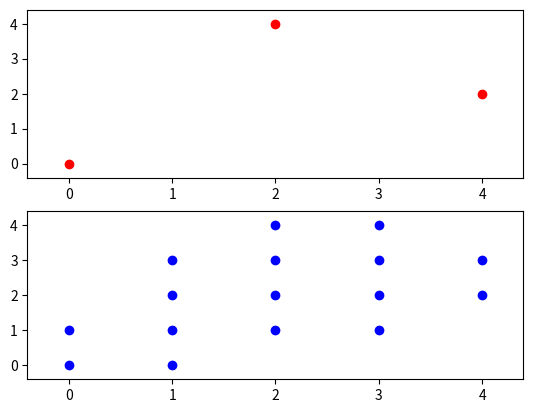

Reproduce this figure in Python.
# -*- coding: utf-8 -*-
"""
Created on Wed May 27 08:26:05 2020

@author: Gualandi
"""

import numpy as np
from numpy.random import randint

def RandomGridPoint(n, m, N):
    Xs = randint(0, n, N)
    Ys = randint(0, m, N)
    return [(x,y) for x,y in zip(Xs, Ys)]


def PlotPoints(Ps, Bs):
    n = max([p[0] for p in Ps])+1
    m = max([p[1] for p in Ps])+1

    # Report solution value
    import matplotlib.pyplot as plt
    import numpy as np
    import pylab as pl
    from matplotlib import collections  as mc

    fig, ax = pl.subplots(2)
        
    # ax[0].set_xlim(-1,n+1)
    # ax[0].set_ylim(-1,m+1)
    # ax[1].set_xlim(-1,n+1)
    # ax[1].set_ylim(-1,m+1)
    
    ax[0].plot([p[0] for p in Ps], [p[1] for p in Ps], 
             'ro', color='red')
    

    Rs = []
    for a,b in zip(Bs[:-1], Bs[1:]):
        tmp = WalkGrid(a,b)
        Rs += tmp
        
    Rs += WalkGrid(Bs[-1], Bs[0])
    Ts = FillHull(Rs)
    ax[1].plot([p[0] for p in Ts], [p[1] for p in Ts], 
             'ro', color='blue')

    ax[0].autoscale()
    ax[0].margins(0.1)
    ax[1].autoscale()
    ax[1].margins(0.1)

    plt.show()
    
def FilterAxis(Ps):
    # First filter along an axis
    n = max([p[1] for p in Ps])+1
    
    Xs = [[] for _ in range(n)]
    for x,y in Ps:
        Xs[y].append((x,y))

    Bs = []
    for l in Xs:
        if l:
            l.sort(key=lambda p: p[0])
            Bs.append(l[0])
            if l[-1] != l[0]:
                Bs.append(l[-1])
        
    # Then filter according to the second axis
    m = max([p[1] for p in Bs])+1
    
    Ys = [[] for _ in range(m)]
    for x,y in Bs:
        Ys[x].append((x,y))

    Bs = []
    for l in Ys:
        if l:
            l.sort(key=lambda p: p[1])
            Bs.append(l[0])
            if l[-1] != l[0]:
                Bs.append(l[-1])

    return Bs


from math import atan2    
def PolarAngle(a, b=None):
    if b == None: b = anchor 
    x_span = a[0] - b[0]
    y_span = a[1] - b[1]
    return atan2(y_span, x_span)

def Distance(a, b=None):
    if b == None: b = anchor 
    x_span = a[0] - b[0]
    y_span = a[1] - b[1]
    return y_span**2 +  x_span**2

def Det(a, b, c):
    return  (b[0] - a[0]) * (c[1] - a[1]) \
           -(b[1] - a[1]) * (c[0] - a[0])
    
def PolarQuickSort(Ls):
    if len(Ls) <= 1: return Ls
    smaller, equal, larger= [], [], []
    
    pivot_ang = PolarAngle(Ls[randint(0,len(Ls)-1)])
    
    for p in Ls:
        p_ang = PolarAngle(p)
        if p_ang < pivot_ang: 
            smaller.append(p)
        elif p_ang == pivot_ang:
            equal.append(p)
        else:
            larger.append(p)
            
    return PolarQuickSort(smaller) \
        + sorted(equal, key=Distance) \
        + PolarQuickSort(larger)
    
    
def ConvexHull(Ps):
    global anchor

    # Preprocessing    
    Cs = FilterAxis(Ps)

    # Find anchor point
    min_idx = None
    for i, (x,y) in enumerate(Cs):
        if min_idx == None or y < Cs[min_idx][1]:
            min_idx = i
        if y == Cs[min_idx][1] and x < Cs[min_idx][0]:
            min_idx = i
            
    anchor = Cs[min_idx]
    print("anchor: ", anchor)
    Ss = PolarQuickSort(Cs)
    print("Polar sort:",Ss)
    del Ss[Ss.index(anchor)]
    print("Polar sort:",Ss)
    
    Hull = [anchor, Ss[0]]
    for s in Ss[1:]:
        print("Hull: ", Hull)
        print(Det(Hull[-2], Hull[-1], s))
        while Det(Hull[-2], Hull[-1], s) <= 0:
            del Hull[-1]
            print("remove hull:", Hull)
            if len(Hull) < 2: break
        Hull.append(s)
        
    return Hull

def WalkGrid(p0, p1):
    """ https://www.    redblobgames.com/grids/line-drawing.html """
    print(p0, p1)
    dx = p1[0] - p0[0]
    dy = p1[1] - p0[1]
    
    if dx == 0:
        ps = []
        for y in range(min(p0[1], p1[1]), max(p0[1], p1[1])):
            ps.append((p1[0], y))
        return ps

    if dy == 0:
        ps = []
        for x in range(min(p0[0], p1[0]), max(p0[0], p1[0])):
            ps.append((x, p1[1]))
        return ps
    
    nx = abs(dx)
    ny = abs(dy)

    sign_x = 1 if dx > 0 else -1
    sign_y = 1 if dy > 0 else -1

    p = [p0[0], p0[1]]
    points = [(p[0], p[1])]
    
    ix, iy = 0, 0
    while ix < nx or iy < ny:
        if (0.5+ix)/nx < (0.5+iy)/ny:
            p[0] += sign_x
            ix += 1
        else:
            p[1] += sign_y
            iy += 1

        points.append((p[0], p[1]))
    
    return points

def Min(a, b):
    return a if a < b else b

def Max(a, b):
    return a if a > b else b

def FillHull(Ps):        
    X = {}
    for p in Ps:
        x, y = p[0], p[1]
        if x not in X:          
            X[x] = (y,y)
        X[x] = (Min(X[x][0], y), Max(X[x][1], y))
    
    Rs = []
    for x in X:
        ymin, ymax = X[x]
        for y in range(ymin, ymax+1):
            Rs.append((x,y))
    
    return Rs
        
        
# -----------------------------------------------
#   MAIN function
# -----------------------------------------------
if __name__ == "__main__":
    np.random.seed(13)
    #Ps = [(int(x), int(y)) for x,y in np.random.multivariate_normal([20,20], [[10,5],[5,10]], 2000)]
    #RandomGridPoint(20, 20, 100)
    Ps = [(0,0), (4,2), (2,4)]
    Hull = ConvexHull(Ps)
    
    PlotPoints(Ps, Hull)
    
    # https://en.wikipedia.org/wiki/Bresenham%27s_line_algorithm
    # https://www.redblobgames.com/grids/line-drawing.html
    
    print(Hull)
    